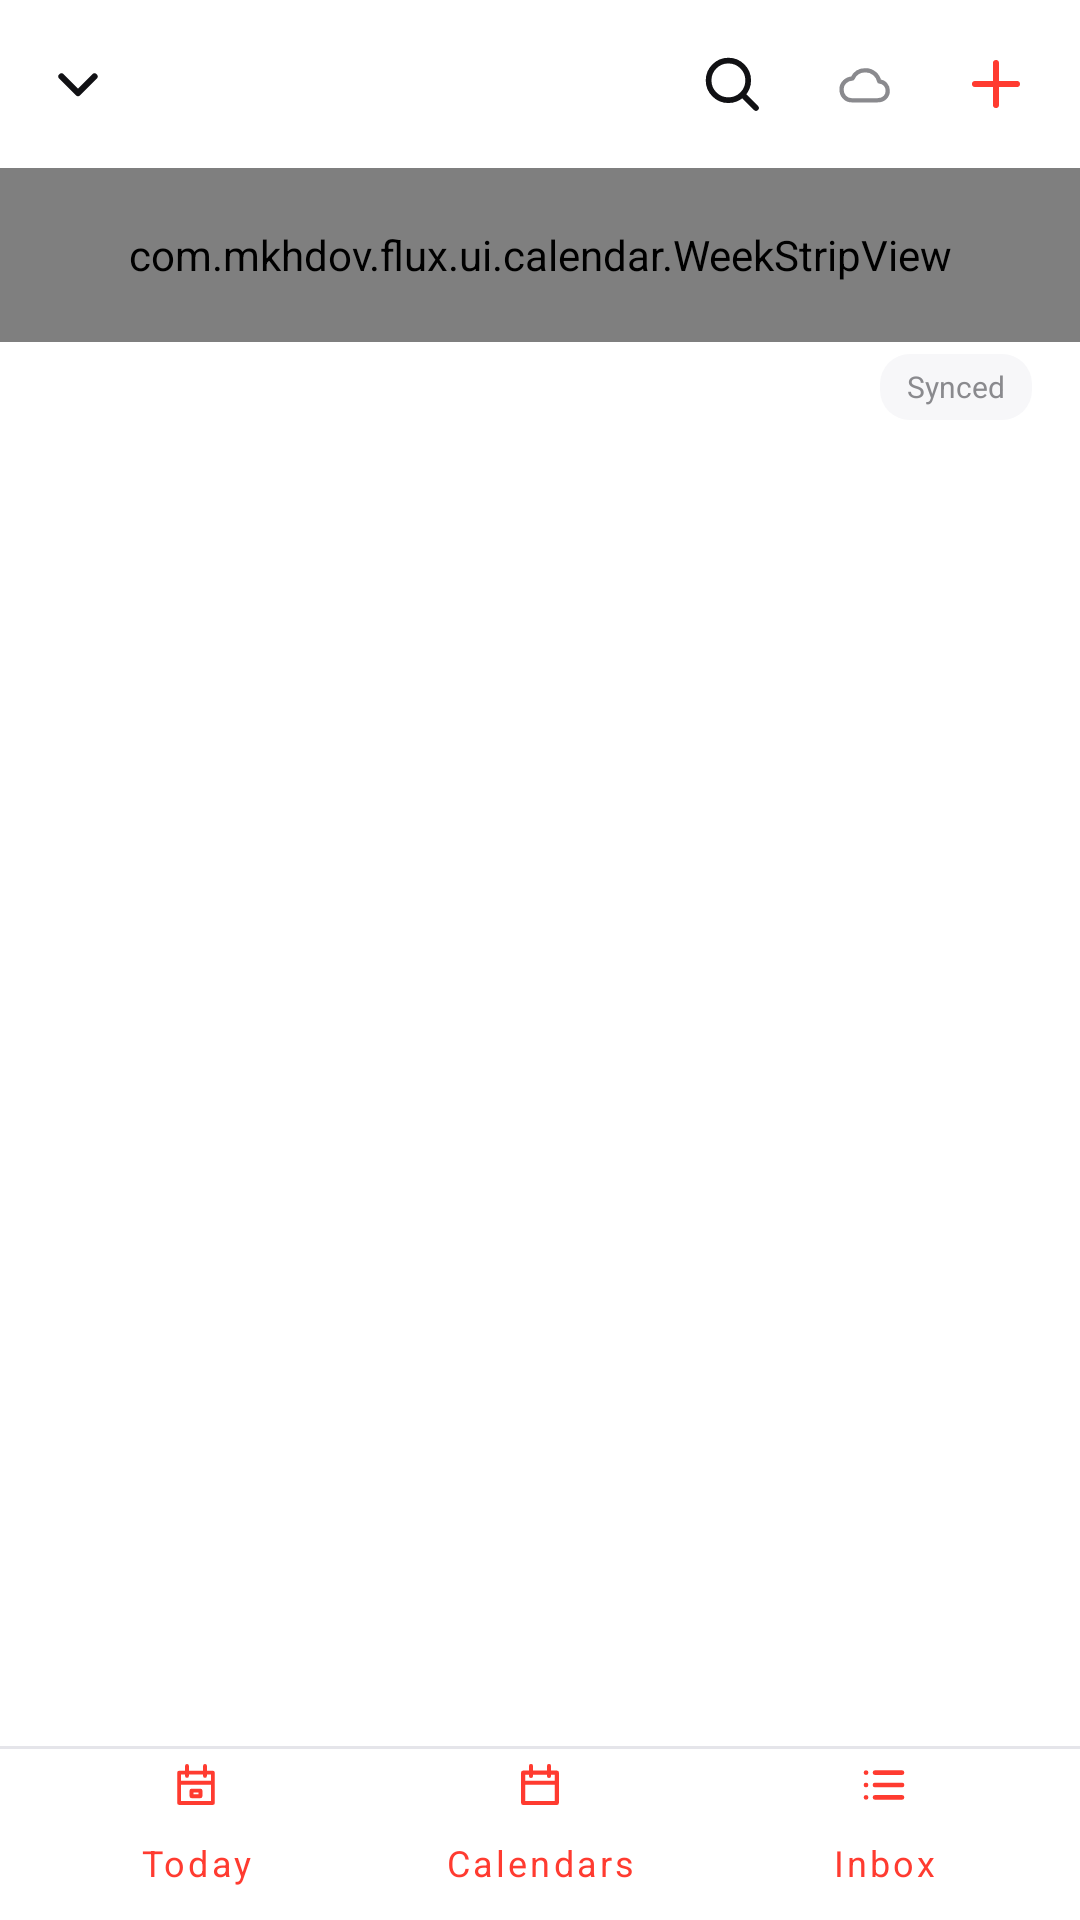

Here is an Android app screen rendered from its layout file. Give the layout XML and the strings, colors and styles it references.
<!-- AndroidManifest.xml: application theme Theme.Flux -->
<!-- res/layout/activity_main.xml -->
<?xml version="1.0" encoding="utf-8"?>
<LinearLayout xmlns:android="http://schemas.android.com/apk/res/android"
    xmlns:app="http://schemas.android.com/apk/res-auto"
    android:layout_width="match_parent"
    android:layout_height="match_parent"
    android:background="@color/background"
    android:orientation="vertical">

    <LinearLayout
        android:layout_width="match_parent"
        android:layout_height="56dp"
        android:gravity="center_vertical"
        android:orientation="horizontal"
        android:paddingStart="8dp"
        android:paddingEnd="6dp">

        <ImageButton
            android:id="@+id/main_month_toggle"
            android:layout_width="36dp"
            android:layout_height="44dp"
            android:background="@drawable/bg_ripple_rect"
            android:contentDescription="@string/month_view"
            android:padding="6dp"
            android:src="@drawable/ic_chevron_down"
            app:tint="@color/text_primary" />

        <TextView
            android:id="@+id/main_month_title"
            android:layout_width="wrap_content"
            android:layout_height="44dp"
            android:fontFamily="sans-serif-medium"
            android:gravity="center_vertical"
            android:paddingStart="2dp"
            android:paddingEnd="4dp"
            android:textColor="@color/accent"
            android:textSize="20sp" />

        <Space
            android:layout_width="0dp"
            android:layout_height="1dp"
            android:layout_weight="1" />

        <ImageButton
            android:id="@+id/main_search"
            android:layout_width="44dp"
            android:layout_height="44dp"
            android:background="@drawable/bg_ripple_circle"
            android:contentDescription="@string/search"
            android:padding="11dp"
            android:src="@drawable/ic_search"
            app:tint="@color/text_primary" />

        <FrameLayout
            android:id="@+id/main_sync_button"
            android:layout_width="44dp"
            android:layout_height="44dp"
            android:background="@drawable/bg_ripple_circle"
            android:clickable="true"
            android:focusable="true">

            <ImageView
                android:id="@+id/main_sync_icon"
                android:layout_width="20dp"
                android:layout_height="20dp"
                android:layout_gravity="center"
                android:contentDescription="@string/sync_status"
                android:src="@drawable/ic_cloud"
                app:tint="@color/text_secondary" />

            <View
                android:id="@+id/main_sync_dot"
                android:layout_width="7dp"
                android:layout_height="7dp"
                android:layout_gravity="top|end"
                android:layout_marginTop="11dp"
                android:layout_marginEnd="11dp"
                android:background="@drawable/bg_color_dot"
                android:visibility="gone" />
        </FrameLayout>

        <ImageButton
            android:id="@+id/main_add_event"
            android:layout_width="44dp"
            android:layout_height="44dp"
            android:background="@drawable/bg_ripple_circle"
            android:contentDescription="@string/new_event"
            android:padding="10dp"
            android:src="@drawable/ic_add"
            app:tint="@color/accent" />
    </LinearLayout>

    <com.mkhdov.flux.ui.calendar.WeekStripView
        android:id="@+id/main_week_strip"
        android:layout_width="match_parent"
        android:layout_height="58dp"
        android:paddingStart="6dp"
        android:paddingEnd="6dp" />

    <LinearLayout
        android:layout_width="match_parent"
        android:layout_height="30dp"
        android:gravity="center_vertical"
        android:orientation="horizontal"
        android:paddingStart="18dp"
        android:paddingEnd="16dp">

        <TextView
            android:id="@+id/main_day_label"
            android:layout_width="0dp"
            android:layout_height="wrap_content"
            android:layout_weight="1"
            android:ellipsize="end"
            android:fontFamily="sans-serif-medium"
            android:maxLines="1"
            android:textColor="@color/text_secondary"
            android:textSize="12sp" />

        <TextView
            android:id="@+id/main_sync_label"
            android:layout_width="wrap_content"
            android:layout_height="22dp"
            android:background="@drawable/bg_sync_pill"
            android:gravity="center"
            android:paddingStart="9dp"
            android:paddingEnd="9dp"
            android:text="@string/synced"
            android:textColor="@color/text_secondary"
            android:textSize="10sp" />
    </LinearLayout>

    <FrameLayout
        android:layout_width="match_parent"
        android:layout_height="0dp"
        android:layout_weight="1">

        <androidx.viewpager2.widget.ViewPager2
            android:id="@+id/main_day_pager"
            android:layout_width="match_parent"
            android:layout_height="match_parent"
            android:overScrollMode="never" />

        <androidx.viewpager2.widget.ViewPager2
            android:id="@+id/main_month_pager"
            android:layout_width="match_parent"
            android:layout_height="match_parent"
            android:background="@color/background"
            android:overScrollMode="never"
            android:visibility="gone" />

        <ProgressBar
            android:id="@+id/main_loading"
            android:layout_width="30dp"
            android:layout_height="30dp"
            android:layout_gravity="center"
            android:indeterminateTint="@color/accent"
            android:visibility="gone" />
    </FrameLayout>

    <LinearLayout
        android:layout_width="match_parent"
        android:layout_height="58dp"
        android:background="@drawable/bg_bottom_bar"
        android:gravity="center_vertical"
        android:orientation="horizontal"
        android:paddingStart="8dp"
        android:paddingEnd="8dp">

        <com.google.android.material.button.MaterialButton
            android:id="@+id/main_bottom_today"
            style="@style/Widget.MaterialComponents.Button.TextButton"
            android:layout_width="0dp"
            android:layout_height="match_parent"
            android:layout_weight="1"
            android:fontFamily="sans-serif-medium"
            android:insetLeft="0dp"
            android:insetRight="0dp"
            android:insetTop="0dp"
            android:insetBottom="0dp"
            android:text="@string/today"
            android:textAllCaps="false"
            android:textColor="@color/accent"
            android:textSize="12sp"
            app:icon="@drawable/ic_today"
            app:iconGravity="top"
            app:iconPadding="2dp"
            app:iconSize="18dp"
            app:iconTint="@color/accent"
            app:rippleColor="@color/accent_soft" />

        <com.google.android.material.button.MaterialButton
            android:id="@+id/main_bottom_calendars"
            style="@style/Widget.MaterialComponents.Button.TextButton"
            android:layout_width="0dp"
            android:layout_height="match_parent"
            android:layout_weight="1"
            android:fontFamily="sans-serif-medium"
            android:insetLeft="0dp"
            android:insetRight="0dp"
            android:insetTop="0dp"
            android:insetBottom="0dp"
            android:text="@string/calendars"
            android:textAllCaps="false"
            android:textColor="@color/accent"
            android:textSize="12sp"
            app:icon="@drawable/ic_calendar"
            app:iconGravity="top"
            app:iconPadding="2dp"
            app:iconSize="18dp"
            app:iconTint="@color/accent"
            app:rippleColor="@color/accent_soft" />

        <com.google.android.material.button.MaterialButton
            android:id="@+id/main_bottom_inbox"
            style="@style/Widget.MaterialComponents.Button.TextButton"
            android:layout_width="0dp"
            android:layout_height="match_parent"
            android:layout_weight="1"
            android:fontFamily="sans-serif-medium"
            android:insetLeft="0dp"
            android:insetRight="0dp"
            android:insetTop="0dp"
            android:insetBottom="0dp"
            android:text="@string/inbox"
            android:textAllCaps="false"
            android:textColor="@color/accent"
            android:textSize="12sp"
            app:icon="@drawable/ic_list"
            app:iconGravity="top"
            app:iconPadding="2dp"
            app:iconSize="18dp"
            app:iconTint="@color/accent"
            app:rippleColor="@color/accent_soft" />
    </LinearLayout>
</LinearLayout>
<!-- resources referenced by this layout -->
<resources>
  <color name="accent">#FF3B30</color>
  <color name="accent_soft">#1AFF3B30</color>
  <color name="background">#FFFFFF</color>
  <color name="text_primary">#111114</color>
  <color name="text_secondary">#8A8A8E</color>
  <!-- drawable bg_bottom_bar (drawable) -->
  <layer-list xmlns:android="http://schemas.android.com/apk/res/android">
      <item><shape><solid android:color="@color/divider"/></shape></item>
      <item android:top="1dp"><shape><solid android:color="@color/background"/></shape></item>
  </layer-list>
  <!-- drawable bg_ripple_circle (drawable) -->
  <ripple xmlns:android="http://schemas.android.com/apk/res/android" android:color="@color/accent_soft">
      <item android:id="@android:id/mask"><shape android:shape="oval"><solid android:color="@color/white"/></shape></item>
  </ripple>
  <!-- drawable bg_ripple_rect (drawable) -->
  <ripple xmlns:android="http://schemas.android.com/apk/res/android" android:color="@color/accent_soft">
      <item android:id="@android:id/mask"><shape><solid android:color="@color/white"/><corners android:radius="12dp"/></shape></item>
  </ripple>
  <!-- drawable bg_sync_pill (drawable) -->
  <shape xmlns:android="http://schemas.android.com/apk/res/android" android:shape="rectangle">
      <solid android:color="@color/surface_alt"/>
      <corners android:radius="10dp"/>
  </shape>
  <!-- drawable ic_add (drawable) -->
  <vector xmlns:android="http://schemas.android.com/apk/res/android"
      android:width="24dp" android:height="24dp" android:viewportWidth="24" android:viewportHeight="24" android:tint="?attr/colorControlNormal">
      <path android:fillColor="@android:color/transparent" android:strokeColor="#FF000000" android:strokeWidth="2.0" android:strokeLineCap="round" android:strokeLineJoin="round" android:pathData="M12,5 L12,19 M5,12 L19,12"/>
  </vector>
  <!-- drawable ic_chevron_down (drawable) -->
  <vector xmlns:android="http://schemas.android.com/apk/res/android" android:width="24dp" android:height="24dp" android:viewportWidth="24" android:viewportHeight="24" android:tint="?attr/colorControlNormal">
      <path android:fillColor="@android:color/transparent" android:strokeColor="#FF000000" android:strokeWidth="2.1" android:strokeLineCap="round" android:strokeLineJoin="round" android:pathData="M6.5,9.5 L12,15 L17.5,9.5"/>
  </vector>
  <!-- drawable ic_search (drawable) -->
  <vector xmlns:android="http://schemas.android.com/apk/res/android"
      android:width="24dp" android:height="24dp" android:viewportWidth="24" android:viewportHeight="24" android:tint="?attr/colorControlNormal">
      <path android:fillColor="@android:color/transparent" android:strokeColor="#FF000000" android:strokeWidth="1.9" android:strokeLineCap="round" android:strokeLineJoin="round" android:pathData="M10.8,4.2 A6.6,6.6 0,1 0,10.8,17.4 A6.6,6.6 0,1 0,10.8,4.2 Z M15.6,15.6 L20,20"/>
  </vector>
  <string name="calendars">Calendars</string>
  <string name="inbox">Inbox</string>
  <string name="month_view">Month view</string>
  <string name="new_event">New event</string>
  <string name="search">Search</string>
  <string name="sync_status">Sync &amp; diagnostics</string>
  <string name="synced">Synced</string>
  <string name="today">Today</string>
  <color name="divider">#E5E5EA</color>
  <color name="white">#FFFFFF</color>
  <color name="surface_alt">#F7F7F9</color>
  <color name="surface">#FFFFFF</color>
  <style name="PopupMenu.Flux" parent="Widget.MaterialComponents.PopupMenu">
          <item name="android:popupBackground">@color/surface</item>
      </style>
</resources>
